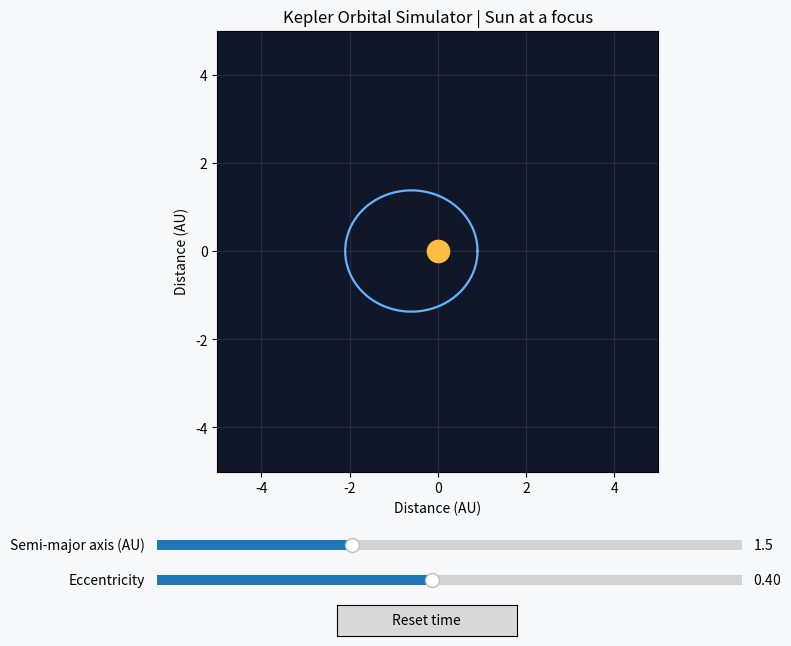

Reproduce this figure in Python.
"""Interactive Kepler orbit simulator. Requires matplotlib and numpy."""
import numpy as np
import matplotlib.pyplot as plt
from matplotlib.animation import FuncAnimation
from matplotlib.widgets import Slider, Button

# Astronomical units (AU) and years; solar mass assumed to be 1.
fig, ax = plt.subplots(figsize=(9, 7))
fig.subplots_adjust(bottom=0.25)
ax.set_aspect('equal')
ax.set_xlim(-5, 5)
ax.set_ylim(-5, 5)
ax.set_facecolor('#101728')
fig.patch.set_facecolor('#f7f8fa')
ax.set_title('Kepler Orbital Simulator | Sun at a focus')
ax.set_xlabel('Distance (AU)')
ax.set_ylabel('Distance (AU)')
ax.grid(alpha=0.15)

orbit_line, = ax.plot([], [], color='#66b3ff', lw=1.6)
planet, = ax.plot([], [], 'o', color='#49d5ff', markersize=10)
sun, = ax.plot([0], [0], 'o', color='#ffbc42', markersize=16)
trail, = ax.plot([], [], color='#8de2ff', lw=3, alpha=0.55)
info = ax.text(0.02, 0.97, '', transform=ax.transAxes, va='top', color='white', fontsize=10,
               bbox=dict(facecolor='#17233a', alpha=0.85, edgecolor='none'))

ax_a = fig.add_axes([0.2, 0.13, 0.65, 0.03])
ax_e = fig.add_axes([0.2, 0.08, 0.65, 0.03])
a_slider = Slider(ax_a, 'Semi-major axis (AU)', 0.5, 3.5, valinit=1.5, valstep=0.1)
e_slider = Slider(ax_e, 'Eccentricity', 0.0, 0.85, valinit=0.4, valstep=0.01)
ax_button = fig.add_axes([0.4, 0.015, 0.2, 0.045])
reset_button = Button(ax_button, 'Reset time')

state = {'t': 0.0, 'history': []}
DT = 0.012  # simulated years per animation frame

def solve_kepler(M, e):
    """Solve M = E - e sin(E) by Newton iteration."""
    E = M if e < 0.8 else np.pi
    for _ in range(15):
        E -= (E - e * np.sin(E) - M) / (1 - e * np.cos(E))
    return E

def coordinates(t, a, e):
    period = a ** 1.5  # Kepler's third law for a solar-mass star
    M = (2 * np.pi * t / period) % (2 * np.pi)
    E = solve_kepler(M, e)
    # Focus at the origin, perihelion to the right.
    x = a * (np.cos(E) - e)
    y = a * np.sqrt(1 - e**2) * np.sin(E)
    return x, y, period

def refresh_orbit(_=None):
    a, e = a_slider.val, e_slider.val
    theta = np.linspace(0, 2 * np.pi, 600)
    orbit_line.set_data(a * (np.cos(theta) - e), a * np.sqrt(1-e*e) * np.sin(theta))
    state['history'].clear()


def reset(_):
    state['t'] = 0.0
    state['history'].clear()


def animate(_):
    state['t'] += DT
    a, e = a_slider.val, e_slider.val
    x, y, period = coordinates(state['t'], a, e)
    planet.set_data([x], [y])
    state['history'].append((x, y))
    state['history'] = state['history'][-65:]
    trail.set_data([p[0] for p in state['history']], [p[1] for p in state['history']])
    r = np.hypot(x, y)
    # Vis-viva equation, with Earth's circular orbital speed = 2*pi AU/year.
    speed = 2 * np.pi * np.sqrt(2/r - 1/a)
    info.set_text(f'Period: {period:.2f} years (P² = a³)\n'
                  f'Distance to Sun: {r:.2f} AU\n'
                  f'Orbital speed: {speed:.2f} AU/year\n'
                  f'Simulated time: {state["t"]:.2f} years')
    return planet, trail, info

a_slider.on_changed(refresh_orbit)
e_slider.on_changed(refresh_orbit)
reset_button.on_clicked(reset)
refresh_orbit()
ani = FuncAnimation(fig, animate, interval=30, blit=False, cache_frame_data=False)
plt.show()
